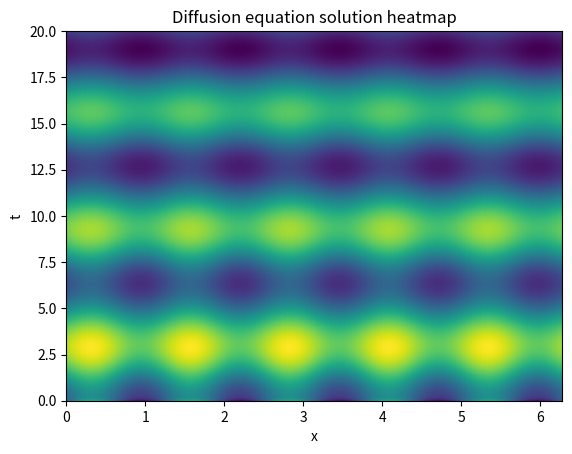

Generate this figure with matplotlib: (Note: this script raises an exception after producing the figure.)
import os
import numpy as np
from typing import Callable
import matplotlib.pyplot as plt
from matplotlib.animation import FuncAnimation


def plot_solution(Nx: int, Nt: int, dx: float, dt: float, D: float, grid_u: np.ndarray) -> None:
    """Drawing a heatmap and animation of the solution to the diffusion equation.

    Parameters
    ----------
    Nx : int
        Number of grid nodes by x.
    Nt : int
        Number of grid nodes by time.
    dx : float
        x-step.
    dt : float
        Time step.
    D : float
        Diffusion coefficient.
    grid_u : ndarray
        Solution of the diffusion equation.

    Returns
    -------
    None
    """
    parameters = "Nx_{}_Nt_{}_dt_{}_D_{}".format(Nx, Nt, dt, D)
    heatmap_filename = os.path.join('data', 'task_2', 'results', "heatmap_{}.png".format(parameters))
    animation_filename = os.path.join('data', 'task_2', 'results', "animation_{}.png".format(parameters))
    
    x = np.linspace(0, dx * Nx, Nx)
    t = np.linspace(0, dt * Nt, Nt)

    heatmap_fig, heatmap_ax = plt.subplots()
    heatmap_ax.pcolormesh(x, t, grid_u, shading="gouraud")
    heatmap_ax.set_title("Diffusion equation solution heatmap")
    heatmap_ax.set_xlabel("x")
    heatmap_ax.set_ylabel("t")
    heatmap_fig.savefig(heatmap_filename)

    animation_fig = plt.figure()
    animation_ax = plt.axes(xlim=(0, 2 * np.pi), ylim=(np.min(grid_u), np.max(grid_u)))
    line, = animation_ax.plot(x, grid_u[0])
    animation = FuncAnimation(animation_fig, lambda y: line.set_ydata(grid_u[y]), Nt, interval=100)
    plt.title("Diffusion equation solution animation")
    plt.xlabel("x")
    plt.ylabel("u(x, t)")
    animation.save(animation_filename)


def solve(Nx: int, Nt: int, dt: float, D: float, u_0: Callable, F: Callable, plot: bool = True) -> np.ndarray:
    """Solution of the diffusion equation on a ring.

    Parameters
    ----------
    Nx : int
        Number of grid nodes by x.
    Nt : int
        Number of grid nodes by time.
    dt : float
        Time step.
    D : float
        Diffusion coefficient.
    u_0 : Callable
        Given function.
    F : Callable
        Given function.
    plot : bool, default=True
        Plotting flag.

    Returns
    -------
    grid_u : ndarray
        Solution of the diffusion equation.
    """
    dx = 2 * np.pi / Nx
    x = np.linspace(0, dx * Nx, Nx)
    lambdas = np.array([4 * D / dx ** 2 * np.sin(k * dx / 4) ** 2 for k in range(Nx)])
    grid_u = np.empty((Nt, Nx))
    u = grid_u[0] = u_0(x)
    fourier_coefficients = np.fft.fft(u)
    for m in range(1, Nt):
        F_previous, F_current = F(u, (m - 1) * dt), F(u, m * dt)
        phi = np.fft.fft(F_previous + F_current)
        fourier_coefficients = ((2 - dt * lambdas) * fourier_coefficients + dt * phi) / (2 + dt * lambdas)
        u = np.fft.ifft(fourier_coefficients)
        grid_u[m] = u.real

    if plot:
        plot_solution(Nx, Nt, dx, dt, D, grid_u)

    return grid_u


solve(
    Nx=100,
    Nt=200,
    dt=0.1,
    D=0.01,
    u_0=lambda x: np.sin(5 * x),
    F=lambda u, t: np.sin(0.1 * u + t),
)
